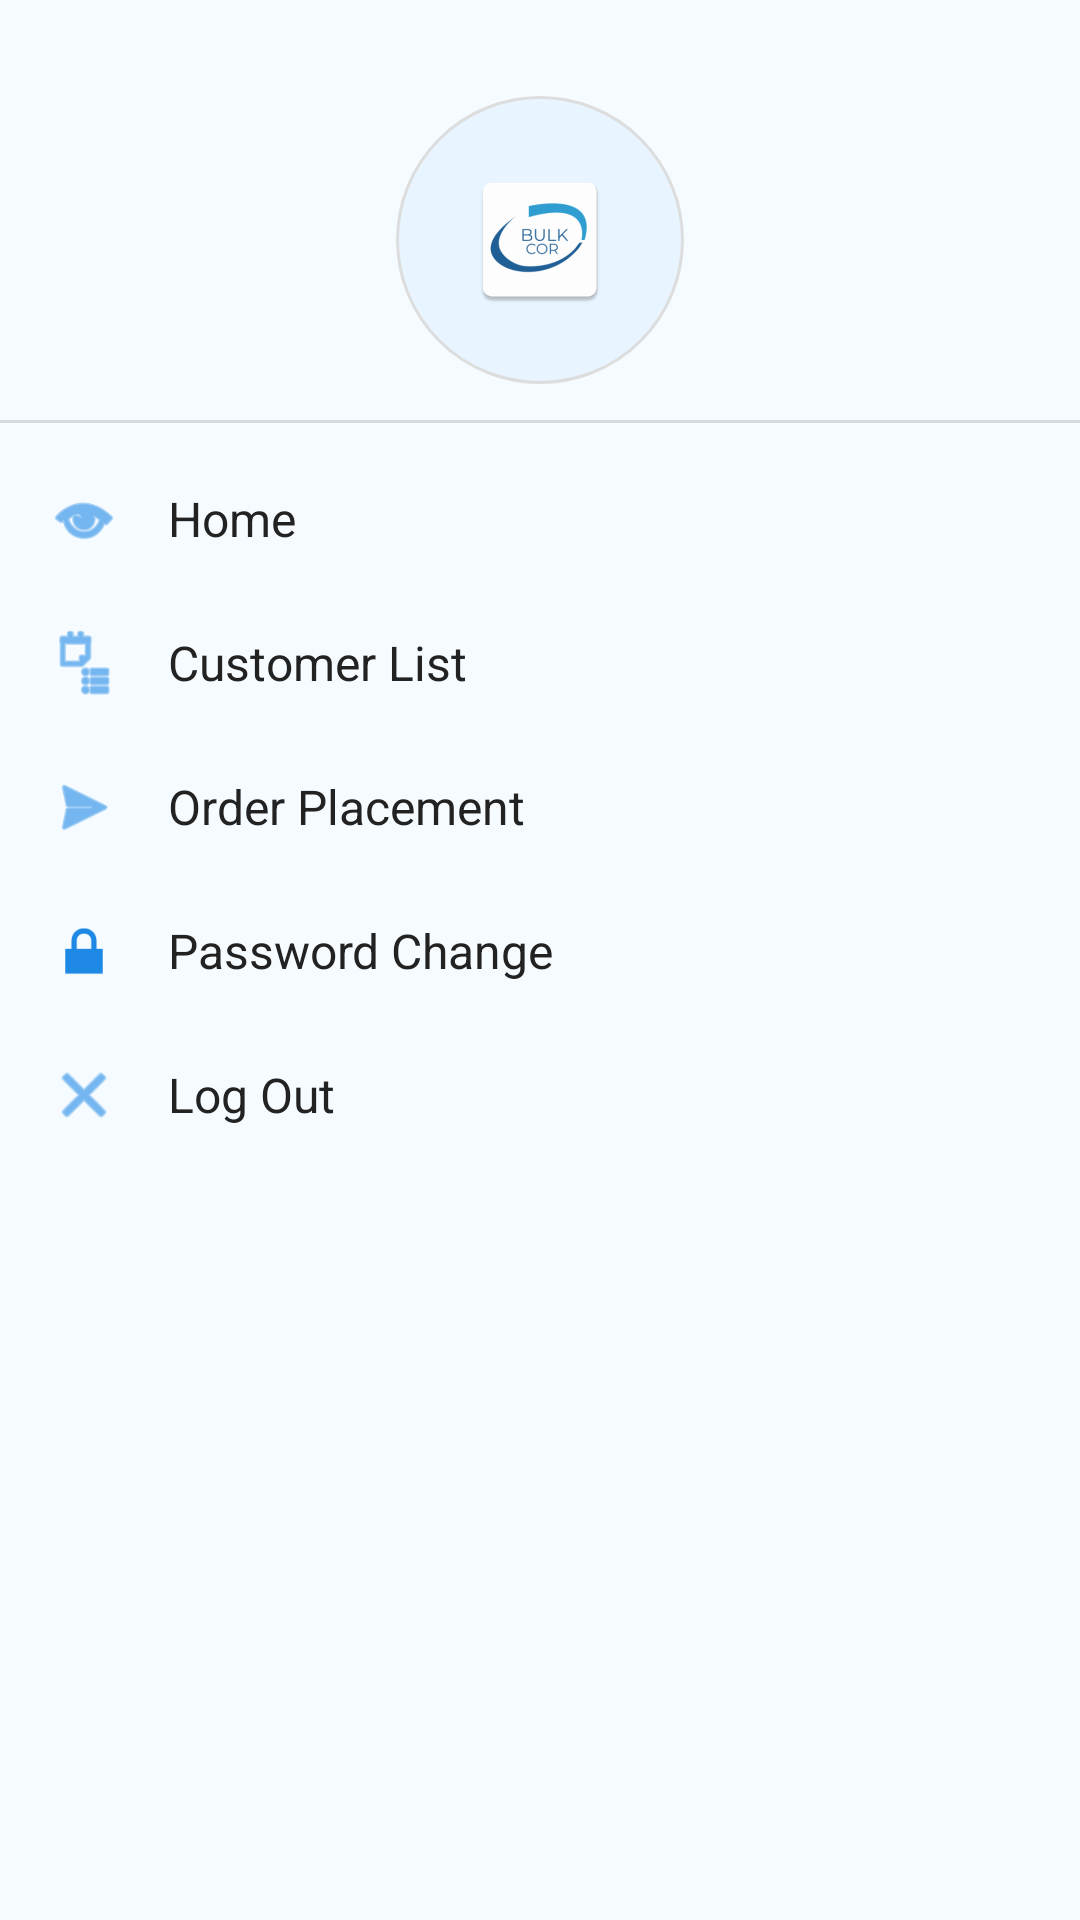

Layout XML and referenced resources for this Android screen:
<!-- AndroidManifest.xml: application theme Theme.BulkCor_App_V_200 -->
<!-- res/layout/drawer.xml -->
<?xml version="1.0" encoding="utf-8"?>
<LinearLayout xmlns:android="http://schemas.android.com/apk/res/android"
    xmlns:app="http://schemas.android.com/apk/res-auto"
    android:layout_width="280dp"
    android:layout_height="match_parent"
    android:orientation="vertical"
    android:background="#FFF6FBFF"
    android:paddingTop="24dp">

    
    <LinearLayout
        android:layout_width="match_parent"
        android:layout_height="wrap_content"
        android:orientation="vertical"
        android:gravity="center_horizontal"
        android:paddingBottom="12dp">

        <ImageView
            android:layout_width="96dp"
            android:layout_height="96dp"
            android:src="@mipmap/ic_launcher"
            android:contentDescription="@string/profile_image_desc"
            android:layout_marginTop="8dp"
            android:background="@drawable/circle_bg"
            android:padding="12dp"
            android:scaleType="centerInside" />

    </LinearLayout>

    <View
        android:layout_width="match_parent"
        android:layout_height="1dp"
        android:background="#22000000" />

    
    <LinearLayout
        android:layout_width="match_parent"
        android:layout_height="wrap_content"
        android:orientation="vertical"
        android:paddingTop="8dp">

        <LinearLayout
            android:layout_width="match_parent"
            android:layout_height="48dp"
            android:orientation="horizontal"
            android:gravity="center_vertical"
            android:paddingStart="16dp"
            android:paddingEnd="16dp">

            <ImageView
                android:layout_width="24dp"
                android:layout_height="24dp"
                android:src="@android:drawable/ic_menu_view"
                android:contentDescription="@string/home_desc"
                app:tint="#1E88E5" />

            <TextView
                android:layout_width="wrap_content"
                android:layout_height="wrap_content"
                android:layout_marginStart="16dp"
                android:text="Home"
                android:textSize="16sp"
                android:textColor="#222222" />
        </LinearLayout>

        <LinearLayout
            android:layout_width="match_parent"
            android:layout_height="48dp"
            android:orientation="horizontal"
            android:gravity="center_vertical"
            android:paddingStart="16dp"
            android:paddingEnd="16dp">

            <ImageView
                android:layout_width="24dp"
                android:layout_height="24dp"
                android:src="@android:drawable/ic_menu_agenda"
                android:contentDescription="@string/customer_list_desc"
                app:tint="#1E88E5" />

            <TextView
                android:layout_width="wrap_content"
                android:layout_height="wrap_content"
                android:layout_marginStart="16dp"
                android:text="Customer List"
                android:textSize="16sp"
                android:textColor="#222222" />
        </LinearLayout>

        <LinearLayout
            android:layout_width="match_parent"
            android:layout_height="48dp"
            android:orientation="horizontal"
            android:gravity="center_vertical"
            android:paddingStart="16dp"
            android:paddingEnd="16dp">

            <ImageView
                android:layout_width="24dp"
                android:layout_height="24dp"
                android:src="@android:drawable/ic_menu_send"
                android:contentDescription="@string/order_placement_desc"
                app:tint="#1E88E5" />

            <TextView
                android:layout_width="wrap_content"
                android:layout_height="wrap_content"
                android:layout_marginStart="16dp"
                android:text="Order Placement"
                android:textSize="16sp"
                android:textColor="#222222" />
        </LinearLayout>

        <LinearLayout
            android:layout_width="match_parent"
            android:layout_height="48dp"
            android:orientation="horizontal"
            android:gravity="center_vertical"
            android:paddingStart="16dp"
            android:paddingEnd="16dp">

            <ImageView
                android:layout_width="24dp"
                android:layout_height="24dp"
                android:src="@android:drawable/ic_lock_lock"
                android:contentDescription="@string/password_change_desc"
                app:tint="#1E88E5" />

            <TextView
                android:layout_width="wrap_content"
                android:layout_height="wrap_content"
                android:layout_marginStart="16dp"
                android:text="Password Change"
                android:textSize="16sp"
                android:textColor="#222222" />
        </LinearLayout>

        <LinearLayout
            android:layout_width="match_parent"
            android:layout_height="48dp"
            android:orientation="horizontal"
            android:gravity="center_vertical"
            android:paddingStart="16dp"
            android:paddingEnd="16dp">

            <ImageView
                android:layout_width="24dp"
                android:layout_height="24dp"
                android:src="@android:drawable/ic_menu_close_clear_cancel"
                android:contentDescription="@string/logout_desc"
                app:tint="#1E88E5" />

            <TextView
                android:layout_width="wrap_content"
                android:layout_height="wrap_content"
                android:layout_marginStart="16dp"
                android:text="Log Out"
                android:textSize="16sp"
                android:textColor="#222222" />
        </LinearLayout>

    </LinearLayout>

</LinearLayout>
<!-- resources referenced by this layout -->
<resources>
  <!-- drawable circle_bg (drawable) -->
  <?xml version="1.0" encoding="utf-8"?>
  <shape xmlns:android="http://schemas.android.com/apk/res/android" android:shape="oval">
      <size android:width="64dp" android:height="64dp" />
      <solid android:color="#E8F4FF" />
      <stroke android:width="1dp" android:color="#DDDDDD" />
  </shape>
  <!-- mipmap ic_launcher: webp bitmap (mipmap-hdpi, 1884 bytes) -->
  <string name="customer_list_desc">Customer list icon</string>
  <string name="home_desc">Home icon</string>
  <string name="logout_desc">Logout icon</string>
  <string name="order_placement_desc">Order placement icon</string>
  <string name="password_change_desc">Password change icon</string>
  <string name="profile_image_desc">Profile image</string>
  <style name="Theme.BulkCor_App_V_200" parent="Base.Theme.BulkCor_App_V_200" />
  <style name="Base.Theme.BulkCor_App_V_200" parent="Theme.Material3.DayNight.NoActionBar">
          
          
      </style>
</resources>
